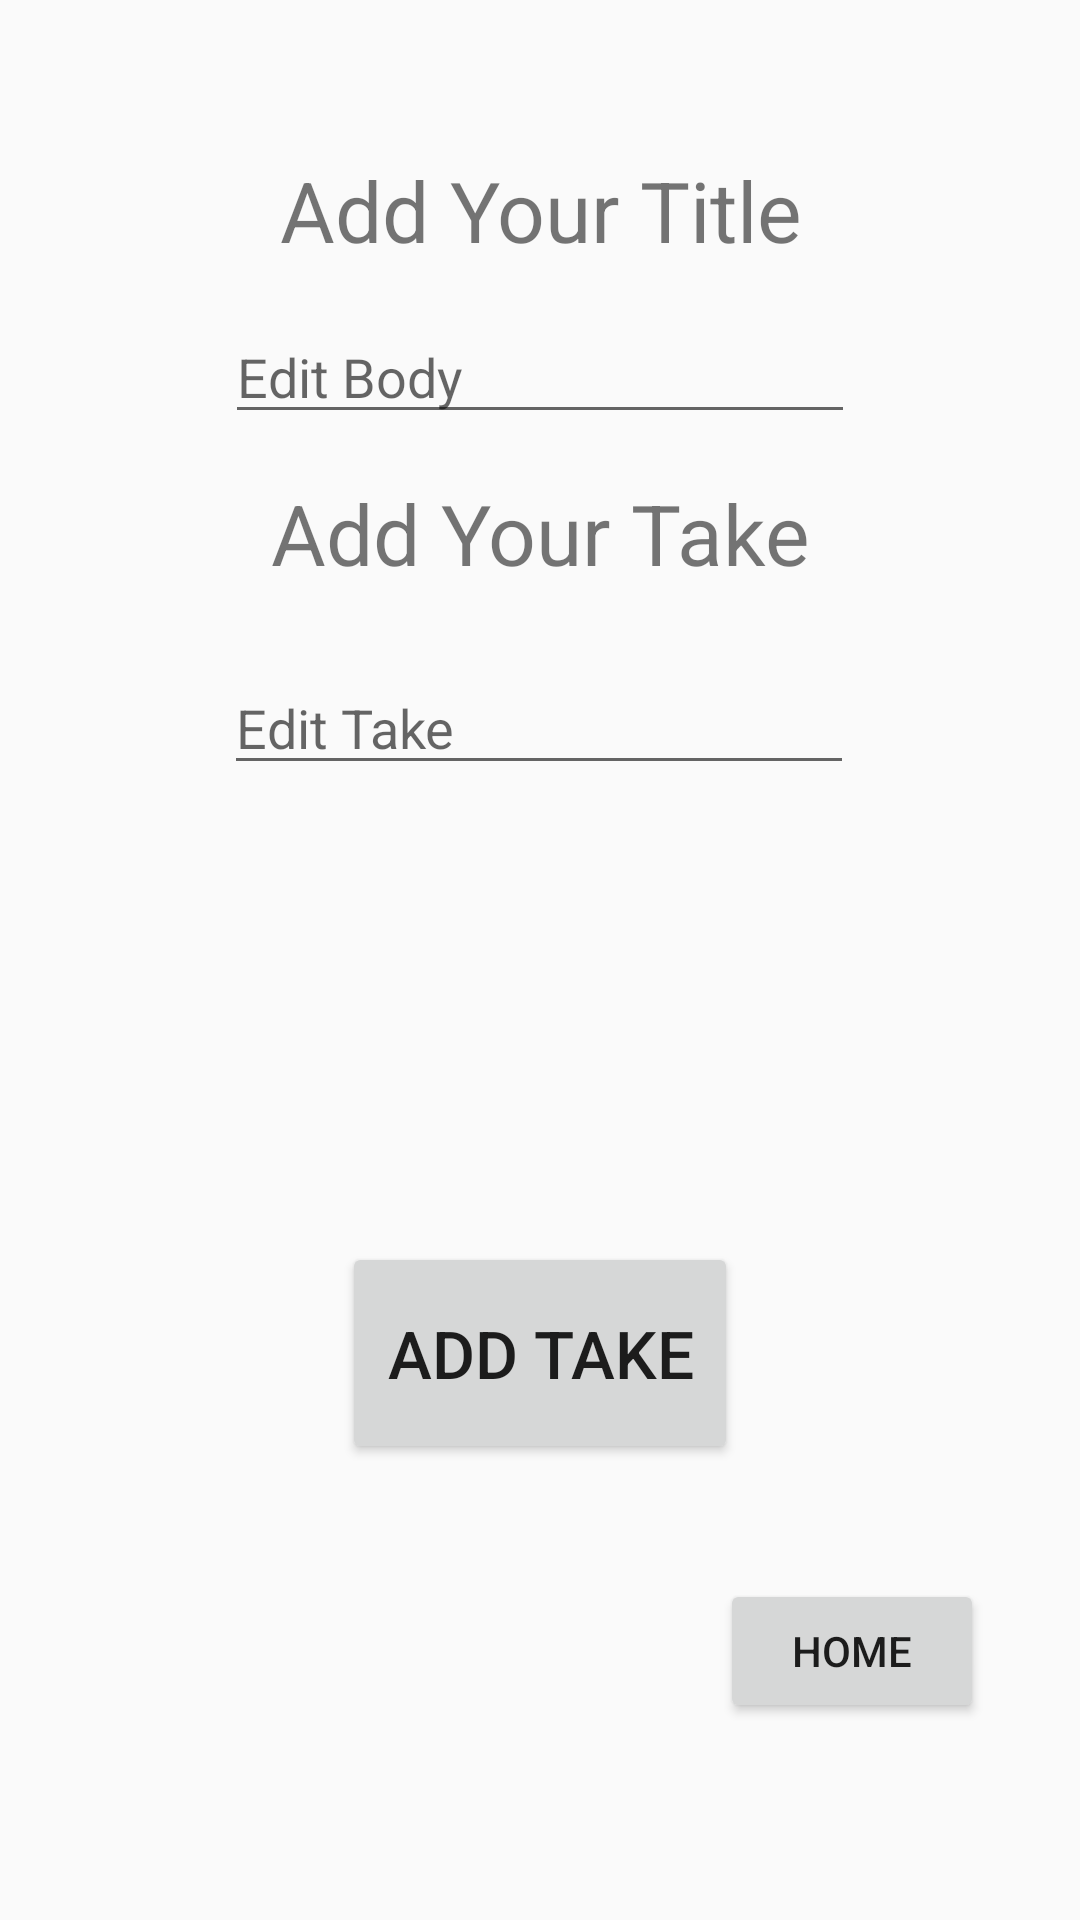

This screen was rendered from an Android layout file. Write that file and the resources it references.
<!-- AndroidManifest.xml: application theme Theme.HW6 -->
<!-- res/layout/edit_note_layout.xml -->
<?xml version="1.0" encoding="utf-8"?>
<androidx.constraintlayout.widget.ConstraintLayout xmlns:android="http://schemas.android.com/apk/res/android"
    xmlns:app="http://schemas.android.com/apk/res-auto"
    xmlns:tools="http://schemas.android.com/tools"
    android:layout_width="match_parent"
    android:layout_height="match_parent"
    tools:context=".EditNoteActivity">


    <EditText
        android:id="@+id/editName"
        android:layout_width="wrap_content"
        android:layout_height="wrap_content"
        android:layout_marginTop="24dp"
        android:ems="10"
        android:hint="Edit Take"
        android:inputType="text"
        app:layout_constraintEnd_toEndOf="parent"
        app:layout_constraintHorizontal_bias="0.497"
        app:layout_constraintStart_toStartOf="parent"
        app:layout_constraintTop_toBottomOf="@+id/nameTitle" />

    <TextView
        android:id="@+id/nameTitle"
        android:layout_width="wrap_content"
        android:layout_height="wrap_content"
        android:text="Add Your Take"
        android:textSize="28sp"
        app:layout_constraintBottom_toBottomOf="parent"
        app:layout_constraintEnd_toEndOf="parent"
        app:layout_constraintHorizontal_bias="0.501"
        app:layout_constraintStart_toStartOf="parent"
        app:layout_constraintTop_toTopOf="parent"
        app:layout_constraintVertical_bias="0.264" />

    <TextView
        android:id="@+id/takeTitle"
        android:layout_width="wrap_content"
        android:layout_height="wrap_content"
        android:text="Add Your Title"
        android:textSize="28sp"
        app:layout_constraintBottom_toBottomOf="parent"
        app:layout_constraintEnd_toEndOf="parent"
        app:layout_constraintHorizontal_bias="0.503"
        app:layout_constraintStart_toStartOf="parent"
        app:layout_constraintTop_toTopOf="parent"
        app:layout_constraintVertical_bias="0.085" />

    <EditText
        android:id="@+id/editTake"
        android:layout_width="wrap_content"
        android:layout_height="wrap_content"
        android:ems="10"
        android:hint="Edit Body"
        app:layout_constraintBottom_toTopOf="@+id/nameTitle"
        app:layout_constraintEnd_toEndOf="parent"
        app:layout_constraintStart_toStartOf="parent"
        app:layout_constraintTop_toBottomOf="@+id/takeTitle" />

    <Button
        android:id="@+id/button3"
        android:layout_width="132dp"
        android:layout_height="74dp"
        android:text="Add Take"
        android:textSize="22sp"
        app:layout_constraintBottom_toBottomOf="parent"
        app:layout_constraintEnd_toEndOf="parent"
        app:layout_constraintStart_toStartOf="parent"
        app:layout_constraintTop_toBottomOf="@+id/editName" />

    <Button
        android:id="@+id/homeButton"
        android:layout_width="wrap_content"
        android:layout_height="wrap_content"
        android:text="Home"
        app:layout_constraintBottom_toBottomOf="parent"
        app:layout_constraintEnd_toEndOf="parent"
        app:layout_constraintHorizontal_bias="0.882"
        app:layout_constraintStart_toStartOf="parent"
        app:layout_constraintTop_toBottomOf="@+id/button3"
        app:layout_constraintVertical_bias="0.37" />
</androidx.constraintlayout.widget.ConstraintLayout>
<!-- resources referenced by this layout -->
<resources>
  <style name="Theme.HW6" parent="Theme.AppCompat.Light.NoActionBar">
          
          <item name="colorPrimary">@color/purple_500</item>
          <item name="colorPrimaryVariant">@color/purple_700</item>
          <item name="colorOnPrimary">@color/white</item>
          
          <item name="colorSecondary">@color/teal_200</item>
          <item name="colorSecondaryVariant">@color/teal_700</item>
          <item name="colorOnSecondary">@color/black</item>
          
          <item name="android:statusBarColor">?attr/colorPrimaryVariant</item>
          
      </style>
  <!-- not gathered from this repository: default colours our renderer supplied (Android Studio template values) -->
  <color name="purple_500">#FF6200EE</color>
  <color name="purple_700">#FF3700B3</color>
  <color name="teal_200">#FF03DAC5</color>
  <color name="teal_700">#FF018786</color>
  <color name="black">#FF000000</color>
  <color name="white">#FFFFFFFF</color>
</resources>
